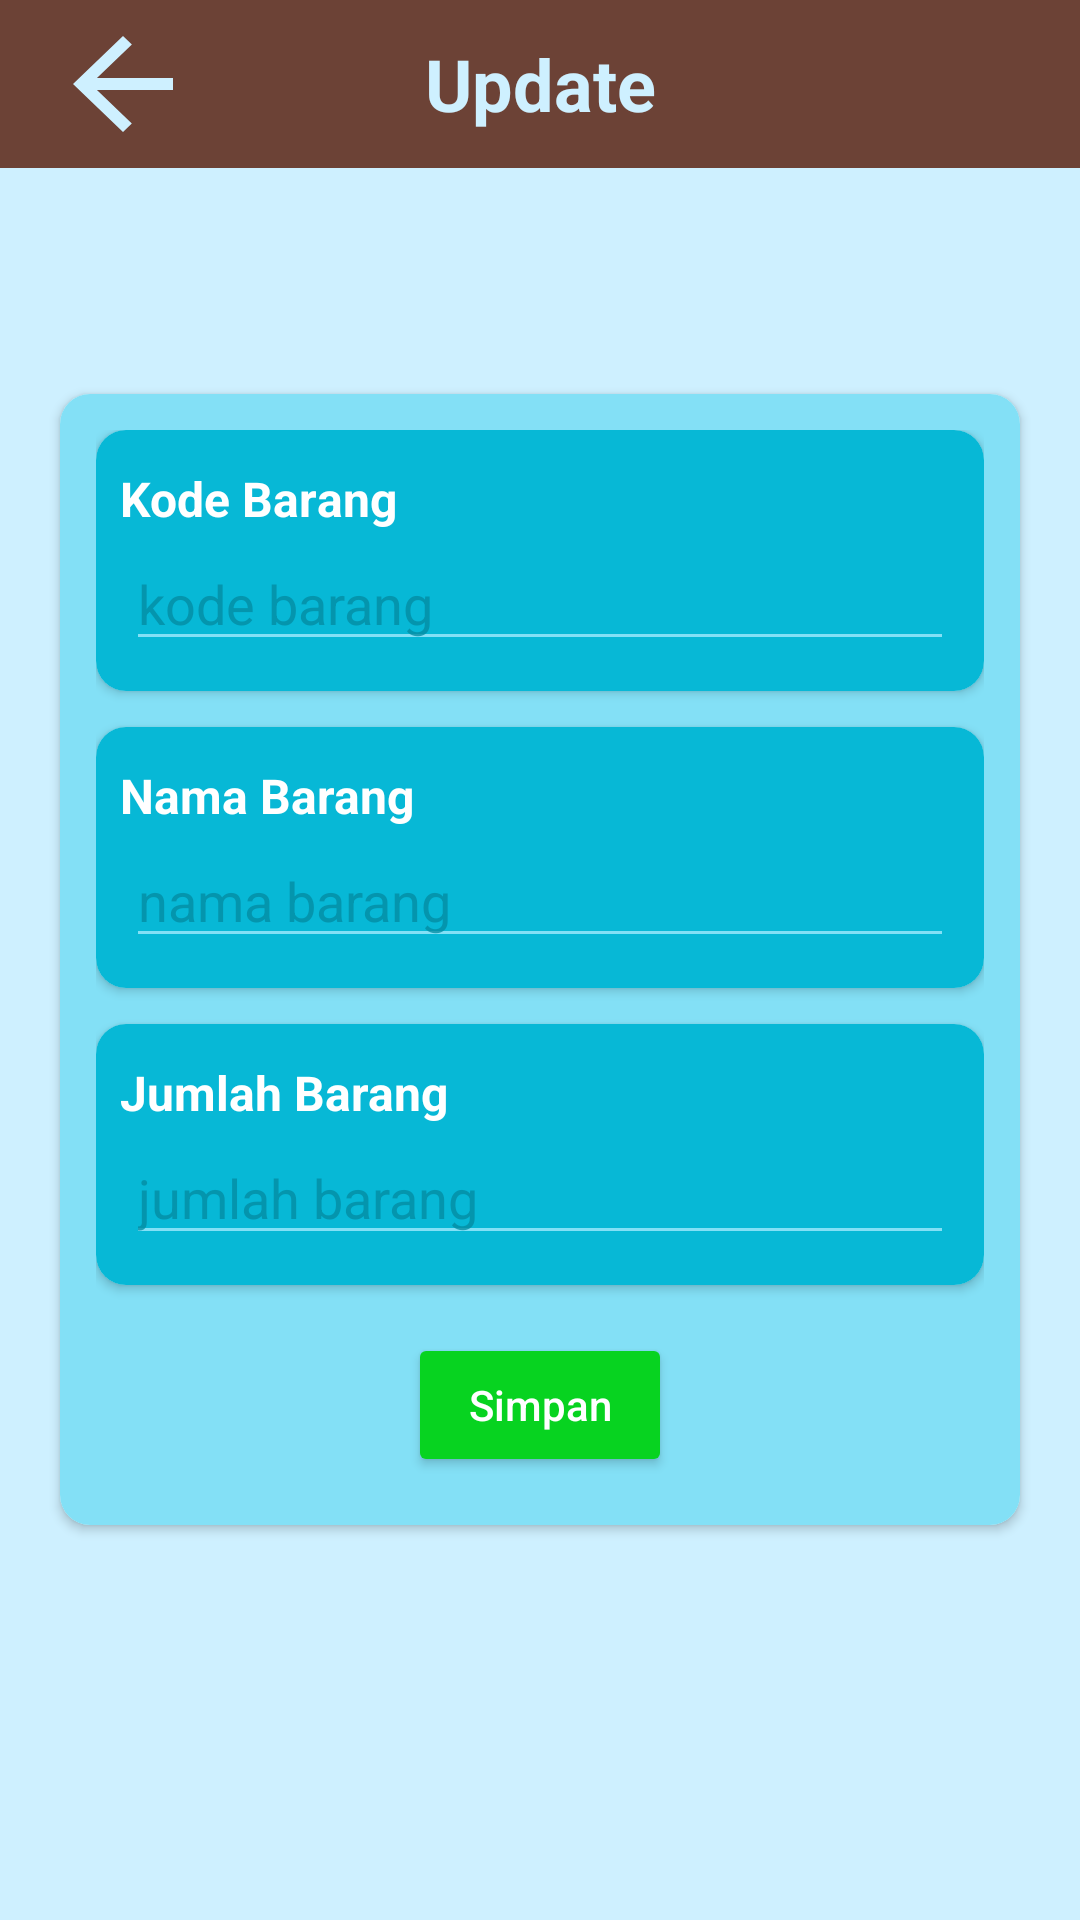

Android layout source for this screen:
<!-- AndroidManifest.xml: application theme Theme.ImanApp -->
<!-- res/layout/activity_update.xml -->
<?xml version="1.0" encoding="utf-8"?>
<RelativeLayout xmlns:android="http://schemas.android.com/apk/res/android"
    xmlns:tools="http://schemas.android.com/tools"
    android:layout_width="match_parent"
    android:layout_height="match_parent"
    xmlns:app="http://schemas.android.com/apk/res-auto"
    tools:context=".Update"
    android:background="#CEF0FF">

    <androidx.cardview.widget.CardView
        android:layout_width="320dp"
        android:layout_height="wrap_content"
        android:layout_centerInParent="true"
        app:cardCornerRadius="10dp">

        <LinearLayout
            android:layout_width="match_parent"
            android:layout_height="wrap_content"
            android:orientation="vertical"
            android:background="#83E0F6"
            android:padding="12dp">

            <androidx.cardview.widget.CardView
                android:layout_width="match_parent"
                android:layout_height="wrap_content"
                app:cardCornerRadius="10dp">

                <LinearLayout
                    android:background="#07B8D6"
                    android:padding="8dp"
                    android:layout_width="match_parent"
                    android:layout_height="wrap_content"
                    android:orientation="vertical">

                    <TextView
                        android:textColor="@color/white"
                        android:textStyle="bold"
                        android:textSize="16sp"
                        android:layout_marginTop="4dp"
                        android:layout_width="wrap_content"
                        android:layout_height="wrap_content"
                        android:text="@string/tv_kode"/>

                    <EditText
                        android:layout_margin="2dp"
                        android:backgroundTint="#83E0F6"
                        android:id="@+id/newEdKodebrg"
                        android:layout_width="match_parent"
                        android:layout_height="wrap_content"
                        android:hint="@string/ht_kode"
                        android:textColor="@color/white"
                        android:textColorHint="#C9048CA3"
                        android:inputType="text"
                        android:autofillHints=""/>


                </LinearLayout>

            </androidx.cardview.widget.CardView>

            <androidx.cardview.widget.CardView
                android:layout_marginTop="12dp"
                android:layout_width="match_parent"
                android:layout_height="wrap_content"
                app:cardCornerRadius="10dp">

                <LinearLayout
                    android:background="#07B8D6"
                    android:padding="8dp"
                    android:layout_width="match_parent"
                    android:layout_height="wrap_content"
                    android:orientation="vertical">

                    <TextView
                        android:textColor="@color/white"
                        android:textStyle="bold"
                        android:textSize="16sp"
                        android:layout_marginTop="4dp"
                        android:layout_width="wrap_content"
                        android:layout_height="wrap_content"
                        android:text="@string/tv_nama"/>

                    <EditText
                        android:layout_margin="2dp"
                        android:backgroundTint="#83E0F6"
                        android:id="@+id/newEdNamebrg"
                        android:layout_width="match_parent"
                        android:layout_height="wrap_content"
                        android:hint="@string/ht_nama"
                        android:textColor="@color/white"
                        android:textColorHint="#C9048CA3"
                        android:inputType="textPersonName"
                        android:autofillHints=""/>


                </LinearLayout>

            </androidx.cardview.widget.CardView>

            <androidx.cardview.widget.CardView
                android:layout_marginTop="12dp"
                android:layout_width="match_parent"
                android:layout_height="wrap_content"
                app:cardCornerRadius="10dp">

                <LinearLayout
                    android:background="#07B8D6"
                    android:padding="8dp"
                    android:layout_width="match_parent"
                    android:layout_height="wrap_content"
                    android:orientation="vertical">

                    <TextView
                        android:textColor="@color/white"
                        android:textStyle="bold"
                        android:textSize="16sp"
                        android:layout_marginTop="4dp"
                        android:layout_width="wrap_content"
                        android:layout_height="wrap_content"
                        android:text="@string/tv_jml"/>

                    <EditText
                        android:layout_margin="2dp"
                        android:backgroundTint="#83E0F6"
                        android:id="@+id/newEdJmlbrg"
                        android:layout_width="match_parent"
                        android:layout_height="wrap_content"
                        android:hint="@string/ht_jml"
                        android:textColor="@color/white"
                        android:textColorHint="#C9048CA3"
                        android:inputType="number"
                        android:autofillHints=""/>


                </LinearLayout>

            </androidx.cardview.widget.CardView>

            <LinearLayout
                android:layout_marginTop="12dp"
                android:layout_width="match_parent"
                android:layout_height="wrap_content"
                android:orientation="horizontal"
                android:gravity="center_horizontal">

                <Button
                    android:layout_margin="4dp"
                    android:id="@+id/btnSave"
                    android:layout_width="wrap_content"
                    android:layout_height="wrap_content"
                    android:text="@string/btn_save"
                    android:textColor="@color/white"
                    android:textAllCaps="false"
                    android:backgroundTint="#07D320"/>
            </LinearLayout>

        </LinearLayout>

    </androidx.cardview.widget.CardView>

    <androidx.appcompat.widget.Toolbar
        android:id="@+id/toolbar1"
        android:layout_width="match_parent"
        android:layout_height="wrap_content"
        android:background="#6C4236"
        android:minHeight="?android:attr/actionBarSize"
        android:theme="@style/ThemeOverlay.AppCompat">

        <TextView
            android:layout_width="wrap_content"
            android:layout_height="wrap_content"
            android:layout_gravity="center"
            android:text="@string/toolBar_update"
            android:textColor="#CEF0FF"
            android:textSize="24sp"
            android:textStyle="bold" />

        <Button
            android:id="@+id/btn_back2"
            android:layout_width="50dp"
            android:layout_height="wrap_content"
            android:background="@drawable/back"
            android:text="@string/none" />


    </androidx.appcompat.widget.Toolbar>

</RelativeLayout>
<!-- resources referenced by this layout -->
<resources>
  <!-- drawable back (drawable) -->
  <vector android:height="24dp" android:tint="#CEF0FF"
      android:viewportHeight="24" android:viewportWidth="24"
      android:width="24dp" xmlns:android="http://schemas.android.com/apk/res/android">
      <path android:fillColor="#FFFFFF" android:pathData="M20,11H7.83l5.59,-5.59L12,4l-8,8 8,8 1.41,-1.41L7.83,13H20v-2z"/>
  </vector>
  <string name="btn_save">Simpan</string>
  <string name="ht_jml">jumlah barang</string>
  <string name="ht_kode">kode barang</string>
  <string name="ht_nama">nama barang</string>
  <string name="none" />
  <string name="toolBar_update">Update</string>
  <string name="tv_jml">Jumlah Barang</string>
  <string name="tv_kode">Kode Barang</string>
  <string name="tv_nama">Nama Barang</string>
  <style name="Theme.ImanApp" parent="Theme.AppCompat.Light.NoActionBar">
          
          <item name="colorPrimary">#6C4236</item>
          <item name="colorPrimaryVariant">#6C4236</item>
          <item name="colorOnPrimary">#6C4236</item>
          
          <item name="colorSecondary">#CEF0FF</item>
          <item name="colorSecondaryVariant">#CEF0FF</item>
          <item name="colorOnSecondary">#CEF0FF</item>
          
          <item name="android:statusBarColor" tools:targetApi="l">?attr/colorPrimaryVariant</item>
          
      </style>
  <!-- not gathered from this repository: default colours our renderer supplied (Android Studio template values) -->
  <color name="white">#FFFFFFFF</color>
</resources>
